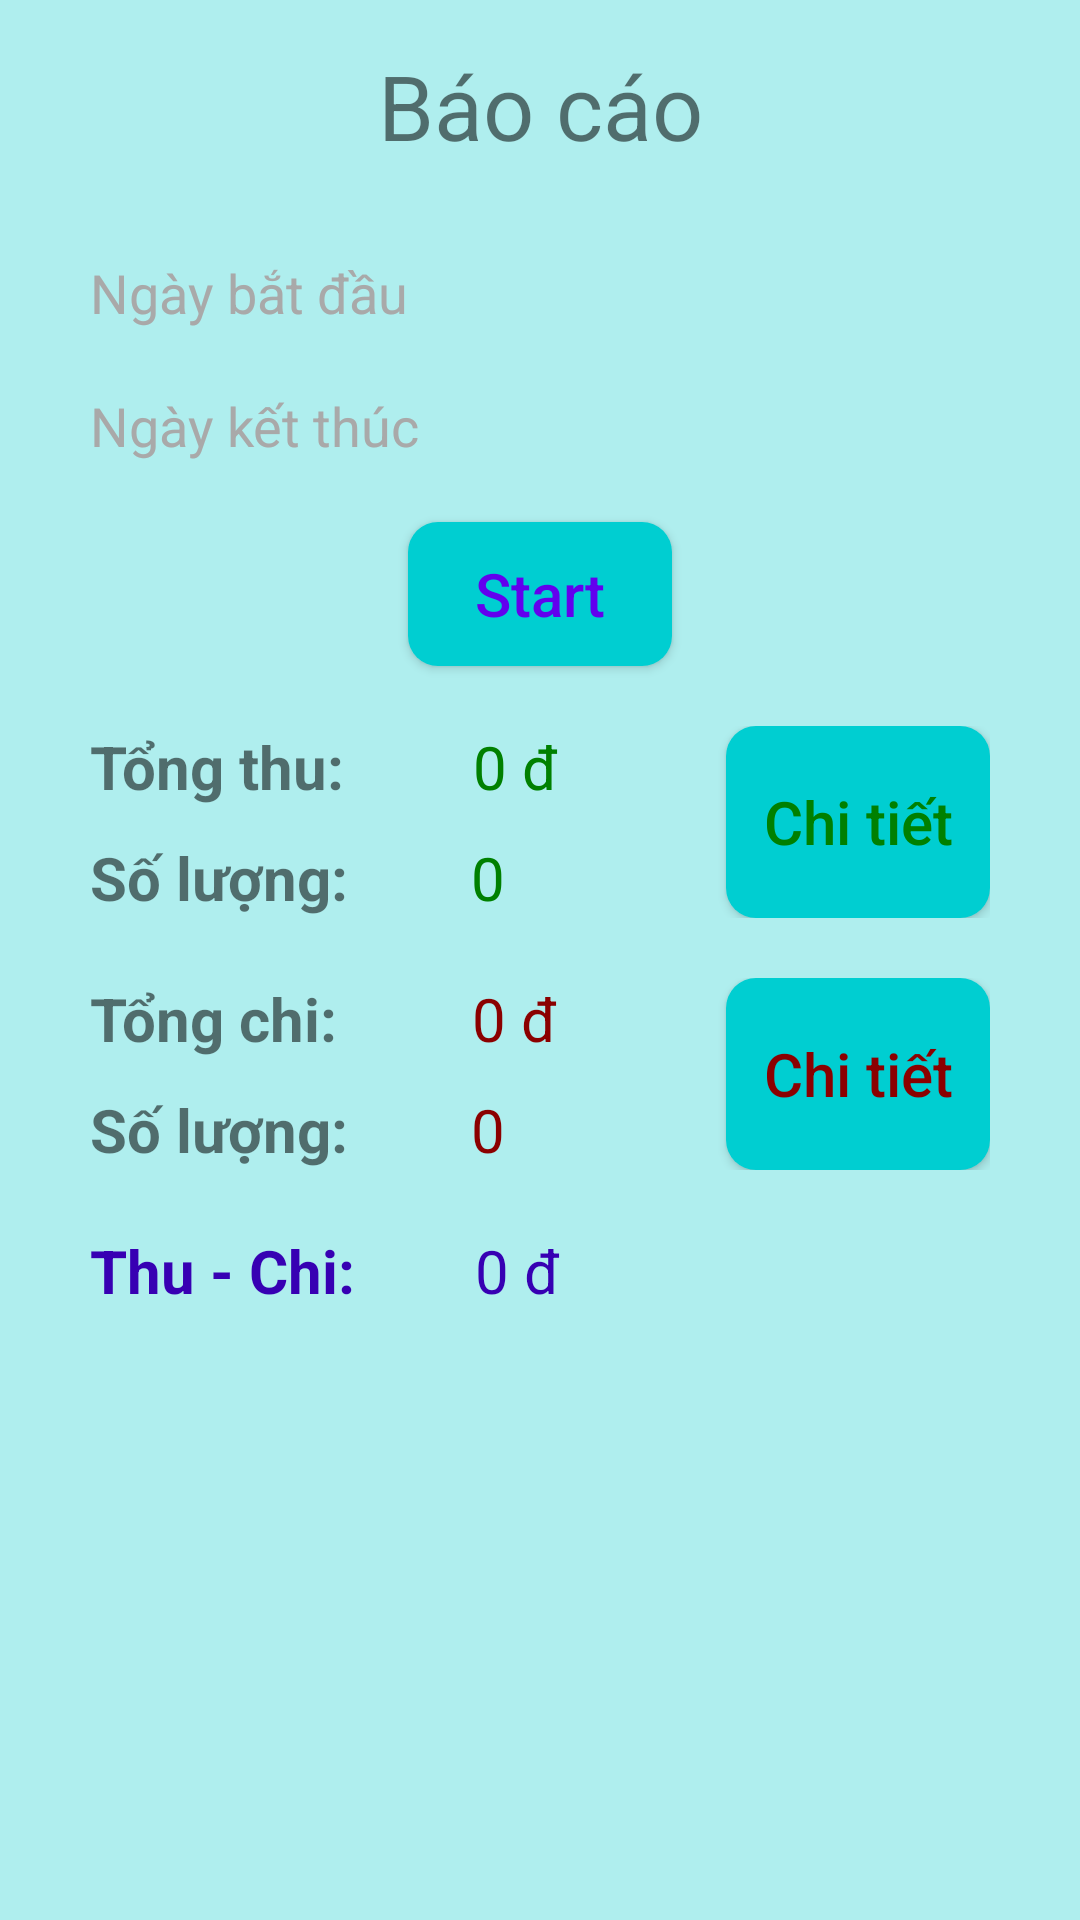

Reconstruct the res/layout file that produces this screen, plus the resources it refers to.
<!-- AndroidManifest.xml: application theme Theme.Quan_ly_thu_chi -->
<!-- res/layout/fragment_bao_cao.xml -->
<?xml version="1.0" encoding="utf-8"?>
<androidx.constraintlayout.widget.ConstraintLayout xmlns:android="http://schemas.android.com/apk/res/android"
    android:layout_width="match_parent"
    android:layout_height="match_parent"
    android:background="@color/paleturquoise"
    xmlns:app="http://schemas.android.com/apk/res-auto">
    <TextView
        android:id="@+id/title"
        android:layout_width="wrap_content"
        android:layout_height="wrap_content"
        android:layout_marginTop="15dp"
        android:text="Báo cáo"
        android:textSize="30dp"
        app:layout_constraintLeft_toLeftOf="parent"
        app:layout_constraintRight_toRightOf="parent"
        app:layout_constraintTop_toTopOf="parent" />

    <EditText
        android:id="@+id/startDate"
        android:layout_width="match_parent"
        android:layout_height="wrap_content"
        android:layout_marginHorizontal="30dp"
        android:layout_marginTop="30dp"
        android:inputType="date"
        android:background="@drawable/edit_text_custom"
        android:hint="Ngày bắt đầu"
        android:textColorHint="@color/darkgray"
        app:layout_constraintLeft_toLeftOf="parent"
        app:layout_constraintRight_toRightOf="parent"
        app:layout_constraintTop_toBottomOf="@id/title" />

    <EditText
        android:id="@+id/endDate"
        android:layout_width="match_parent"
        android:layout_height="wrap_content"
        android:layout_marginHorizontal="30dp"
        android:layout_marginTop="20dp"
        android:inputType="date"
        android:background="@drawable/edit_text_custom"
        android:hint="Ngày kết thúc"
        android:textColorHint="@color/darkgray"
        app:layout_constraintLeft_toLeftOf="parent"
        app:layout_constraintRight_toRightOf="parent"
        app:layout_constraintTop_toBottomOf="@id/startDate" />

    <Button
        android:id="@+id/btnStart"
        android:text="Start"
        android:textSize="20dp"
        android:textColor="@color/purple_500"
        android:background="@drawable/button_custom_1"
        android:textAllCaps="false"
        android:layout_marginVertical="20dp"
        app:layout_constraintTop_toBottomOf="@id/endDate"
        app:layout_constraintLeft_toLeftOf="parent"
        app:layout_constraintRight_toRightOf="parent"
        android:layout_width="wrap_content"
        android:layout_height="wrap_content"/>

    <LinearLayout
        android:id="@+id/layoutThu"
        android:orientation="horizontal"
        android:layout_marginHorizontal="30dp"
        app:layout_constraintTop_toBottomOf="@id/btnStart"
        app:layout_constraintLeft_toLeftOf="parent"
        app:layout_constraintRight_toRightOf="parent"
        android:layout_marginVertical="20dp"
        android:layout_width="match_parent"
        android:layout_height="wrap_content">
        <LinearLayout
            android:id="@+id/infoLayoutThu"
            android:orientation="vertical"
            android:layout_width="wrap_content"
            android:layout_height="match_parent">
            <LinearLayout
                android:orientation="horizontal"
                android:layout_width="match_parent"
                android:layout_height="wrap_content">
                <TextView
                    android:text="Tổng thu:        "
                    android:textSize="20dp"
                    android:textStyle="bold"
                    android:layout_width="wrap_content"
                    android:layout_height="wrap_content"/>
                <TextView
                    android:id="@+id/totalMoneyThu"
                    android:text="0"
                    android:textSize="20dp"
                    android:layout_marginLeft="3dp"
                    android:textColor="@color/green"
                    android:layout_width="wrap_content"
                    android:layout_height="wrap_content"/>
                <TextView
                    android:text=" đ"
                    android:textSize="20dp"
                    android:textColor="@color/green"
                    android:layout_width="wrap_content"
                    android:layout_height="wrap_content"/>
            </LinearLayout>
            <LinearLayout
                android:orientation="horizontal"
                android:layout_marginTop="10dp"
                android:layout_width="match_parent"
                android:layout_height="wrap_content">
                <TextView
                    android:text="Số lượng:        "
                    android:textSize="20dp"
                    android:textStyle="bold"
                    android:layout_width="wrap_content"
                    android:layout_height="wrap_content"/>
                <TextView
                    android:id="@+id/totalCountThu"
                    android:text="0"
                    android:textSize="20dp"
                    android:layout_marginLeft="1dp"
                    android:textColor="@color/green"
                    android:layout_width="wrap_content"
                    android:layout_height="wrap_content"/>
            </LinearLayout>
        </LinearLayout>
        <LinearLayout
            android:gravity="right"
            android:layout_width="match_parent"
            android:layout_height="match_parent">
            <Button
                android:id="@+id/btnDetailThu"
                android:text="Chi tiết"
                android:background="@drawable/button_custom_1"
                android:textAllCaps="false"
                android:textSize="20dp"
                android:textColor="@color/green"
                android:layout_width="wrap_content"
                android:layout_height="match_parent"/>
        </LinearLayout>

    </LinearLayout>
    <LinearLayout
        android:id="@+id/layoutChi"
        android:orientation="horizontal"
        android:layout_marginHorizontal="30dp"
        app:layout_constraintTop_toBottomOf="@id/layoutThu"
        app:layout_constraintLeft_toLeftOf="parent"
        app:layout_constraintRight_toRightOf="parent"
        android:layout_marginVertical="20dp"
        android:layout_width="match_parent"
        android:layout_height="wrap_content">
        <LinearLayout
            android:id="@+id/infoLayoutChi"
            android:orientation="vertical"
            android:layout_width="wrap_content"
            android:layout_height="match_parent">
            <LinearLayout
                android:orientation="horizontal"
                android:layout_width="match_parent"
                android:layout_height="wrap_content">
                <TextView
                    android:text="Tổng chi:         "
                    android:textSize="20dp"
                    android:textStyle="bold"
                    android:layout_width="wrap_content"
                    android:layout_height="wrap_content"/>
                <TextView
                    android:id="@+id/totalMoneyChi"
                    android:text="0"
                    android:textSize="20dp"
                    android:textColor="@color/darkred"
                    android:layout_width="wrap_content"
                    android:layout_height="wrap_content"/>
                <TextView
                    android:text=" đ"
                    android:textSize="20dp"
                    android:textColor="@color/darkred"
                    android:layout_width="wrap_content"
                    android:layout_height="wrap_content"/>
            </LinearLayout>
            <LinearLayout
                android:orientation="horizontal"
                android:layout_marginTop="10dp"
                android:layout_width="match_parent"
                android:layout_height="wrap_content">
                <TextView
                    android:text="Số lượng:        "
                    android:textSize="20dp"
                    android:textStyle="bold"
                    android:layout_width="wrap_content"
                    android:layout_height="wrap_content"/>
                <TextView
                    android:id="@+id/totalCountChi"
                    android:text="0"
                    android:textSize="20dp"
                    android:layout_marginLeft="1dp"
                    android:textColor="@color/darkred"
                    android:layout_width="wrap_content"
                    android:layout_height="wrap_content"/>
            </LinearLayout>
        </LinearLayout>
        <LinearLayout
            android:gravity="right"
            android:layout_width="match_parent"
            android:layout_height="match_parent">
            <Button
                android:id="@+id/btnDetailChi"
                android:text="Chi tiết"
                android:background="@drawable/button_custom_1"
                android:textAllCaps="false"
                android:textSize="20dp"
                android:textColor="@color/darkred"
                android:layout_width="wrap_content"
                android:layout_height="match_parent"/>
        </LinearLayout>

    </LinearLayout>
    <LinearLayout
        android:id="@+id/layoutThuChi"
        android:orientation="horizontal"
        android:layout_marginHorizontal="30dp"
        app:layout_constraintTop_toBottomOf="@id/layoutChi"
        app:layout_constraintLeft_toLeftOf="parent"
        app:layout_constraintRight_toRightOf="parent"
        android:layout_marginVertical="20dp"
        android:layout_width="match_parent"
        android:layout_height="wrap_content">
        <TextView
            android:text="Thu - Chi:        "
            android:textSize="20dp"
            android:textStyle="bold"
            android:textColor="@color/purple_700"
            android:layout_width="wrap_content"
            android:layout_height="wrap_content"/>
        <TextView
            android:id="@+id/totalMoney"
            android:text="0"
            android:textSize="20dp"
            android:textColor="@color/purple_700"
            android:layout_width="wrap_content"
            android:layout_height="wrap_content"/>
        <TextView
            android:text=" đ"
            android:textSize="20dp"
            android:textColor="@color/purple_700"
            android:layout_width="wrap_content"
            android:layout_height="wrap_content"/>
    </LinearLayout>
</androidx.constraintlayout.widget.ConstraintLayout>
<!-- resources referenced by this layout -->
<resources>
  <color name="darkgray">#a9a9a9</color>
  <color name="darkred">#8b0000</color>
  <color name="green">#008000</color>
  <color name="paleturquoise">#afeeee</color>
  <color name="purple_500">#FF6200EE</color>
  <color name="purple_700">#FF3700B3</color>
  <!-- drawable button_custom_1 (drawable) -->
  <?xml version="1.0" encoding="utf-8"?>
  <shape xmlns:android="http://schemas.android.com/apk/res/android">
      <solid android:color="@color/darkturquoise" />
      <corners android:radius="10dp" />
  </shape>
  <style name="Theme.Quan_ly_thu_chi" parent="Theme.AppCompat.DayNight.DarkActionBar">
          
          <item name="colorPrimary">@color/purple_500</item>
          <item name="colorPrimaryVariant">@color/purple_700</item>
          <item name="colorOnPrimary">@color/white</item>
          
          <item name="colorSecondary">@color/teal_200</item>
          <item name="colorSecondaryVariant">@color/teal_700</item>
          <item name="colorOnSecondary">@color/black</item>
          
          <item name="android:statusBarColor">?attr/colorPrimaryVariant</item>
          
      </style>
  <color name="darkturquoise">#00ced1</color>
  <color name="white">#FFFFFFFF</color>
  <color name="teal_200">#FF03DAC5</color>
  <color name="teal_700">#FF018786</color>
  <color name="black">#FF000000</color>
</resources>
